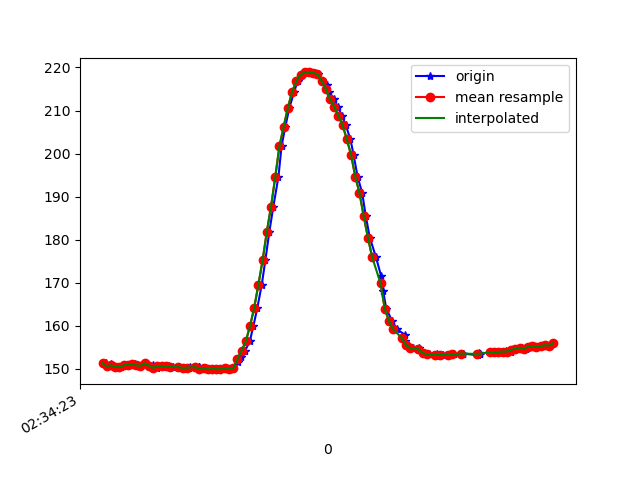

The data file committed next to this chart (first rows):
1617849263235, 544906845913514, 151.26953, -253.02734, -62.79297
1617849263250, 544906862211890, 150.6, -252.9, -63.48
1617849263261, 544906881440311, 151.1, -253.4, -62.79
1617849263268, 544906900455084, 150.6, -253.9, -63.18
1617849263288, 544906919561420, 150.4, -253.7, -62.89
1617849263307, 544906938576192, 150.4, -253.5, -63.18
1617849263326, 544906957560443, 150.8, -253.9, -63.48
1617849263355, 544906976880428, 151, -253.8, -63.57
1617849263376, 544906995925722, 151.1, -253.2, -62.79
1617849263389, 544907015215186, 150.8, -253.3, -63.48
1617849263402, 544907034413086, 150.7, -254.1, -63.77
1617849263424, 544907053519423, 151.3, -253.5, -63.48
1617849263441, 544907072534195, 150.7, -253.3, -63.77
1617849263459, 544907091548967, 150.8, -253.4, -63.57
1617849263478, 544907110533218, 150.2, -253.8, -63.09
1617849263497, 544907129517469, 150.6, -253.7, -63.18
1617849263516, 544907148654327, 150.7, -254.1, -62.89
1617849263537, 544907167669099, 150.6, -253.6, -62.3
1617849263554, 544907186744914, 150.4, -253.9, -62.89
1617849263581, 544907205759686, 150.4, -253.5, -62.89
1617849263601, 544907225049150, 150.2, -253.8, -63.57
1617849263629, 544907244369136, 150.1, -253.9, -62.7
1617849263633, 544907263200780, 150.4, -253.8, -62.3
1617849263677, 544907282581808, 150.4, -254, -62.79
1617849263679, 544907301505016, 150.4, -253.8, -63.38
1617849263695, 544907320947087, 150.0, -254.1, -62.7
1617849263709, 544907340053423, 150.2, -253.7, -62.89
1617849263726, 544907359098717, 149.9, -254.1, -62.89
1617849263745, 544907378113489, 150.0, -253.9, -63.18
1617849263765, 544907397158783, 149.9, -254.1, -62.7
1617849263785, 544907416234598, 149.9, -253.9, -62.89
1617849263802, 544907435310413, 150.1, -253.7, -62.89
1617849263823, 544907454447270, 150.0, -253.1, -62.7
1617849263841, 544907473462042, 150.1, -252.6, -62.5
1617849263862, 544907492507336, 151.7, -251.7, -62.3
1617849263879, 544907511613672, 152.7, -250.6, -62.4
1617849263897, 544907530658966, 154.2, -249.2, -62.4
1617849263919, 544907549704260, 156.3, -248.5, -63.57
1617849263936, 544907568810596, 159.9, -247.6, -65.23
1617849263955, 544907587825368, 164.2, -246.9, -66.99
1617849263976, 544907606870662, 169.5, -245.6, -67.38
1617849263993, 544907625793870, 175.2, -243.2, -68.65
1617849264012, 544907644808642, 181.8, -241.1, -67.58
1617849264031, 544907663884457, 187.7, -238.1, -65.53
1617849264055, 544907682899230, 194.5, -234.5, -62.11
1617849264070, 544907702005566, 201.8, -230.3, -57.13
1617849264088, 544907721020338, 206.2, -228.1, -51.17
1617849264107, 544907740004589, 210.6, -227.6, -47.75
1617849264130, 544907759080404, 214.4, -228.4, -44.43
1617849264146, 544907778186740, 216.8, -229.4, -44.73
1617849264166, 544907797170991, 218.4, -230.4, -45.31
1617849264185, 544907816307849, 218.8, -231.2, -46.39
1617849264207, 544907835353142, 218.8, -231.4, -46.78
1617849264227, 544907854459479, 218.8, -230.4, -45.8
1617849264241, 544907873657379, 218.5, -228.8, -44.43
1617849264262, 544907892733194, 216.9, -229, -44.24
1617849264284, 544907911778487, 215.8, -228.8, -45.31
1617849264297, 544907930915345, 214.3, -228.1, -46.48
1617849264318, 544907949899596, 212.6, -228.7, -47.85
1617849264337, 544907968944889, 210.8, -228.7, -49.51
1617849264357, 544907987929140, 208.8, -228.6, -50.98
... 52 more rows
